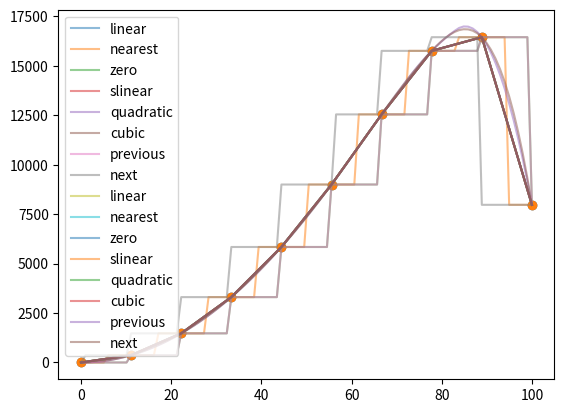

The matplotlib source for this figure:
import numpy as np
import matplotlib.pyplot as plt
from scipy import interpolate

#defining x and y arrays of the initial data set
x = np.linspace(0, 100,10)
y= 3*x**2 - np.exp(0.1*x)

# x array that will be used for interpolating new point values
x_new = np.linspace(0, 100, 100)

kind = ['linear', 'nearest', 'zero', 'slinear', 'quadratic', 'cubic', 'previous', 'next']

fig = plt.figure()
ax = fig.subplots()

for i in kind:
    #interpolation step
    f = interpolate.interp1d(x, y, kind = i)
    #y array that contains the interpolated data points
    y_interp = f(x_new)
    ax.plot(x_new, y_interp, alpha = 0.5, label = i)
ax.scatter(x,y)
plt.legend()
plt.show()

for i in kind:
    #interpolation step
    f = interpolate.interp1d(x, y, kind = i)
    #y array that contains the interpolated data points
    y_interp = f(x)
    ax.plot(x, y_interp, alpha = 0.5, label = i)
ax.scatter(x,y)
plt.legend()
plt.show()